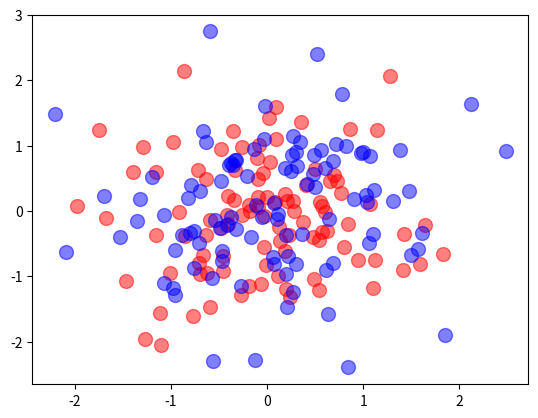

This chart was generated by the following Python code:
import numpy as np
from matplotlib import pyplot as plt

n = 100
ax = np.random.normal(0,1,n)
ay = np.random.normal(0,1,n)
bx = np.random.normal(0,1,n)
by = np.random.normal(0,1,n)

plt.scatter(ax, ay, alpha=0.5, s=100, color='red')
plt.scatter(bx, by, alpha=0.5, s=100, color='blue')
plt.xlim = (0 , 1)
plt.ylim = (0 , 1)

plt.show()



